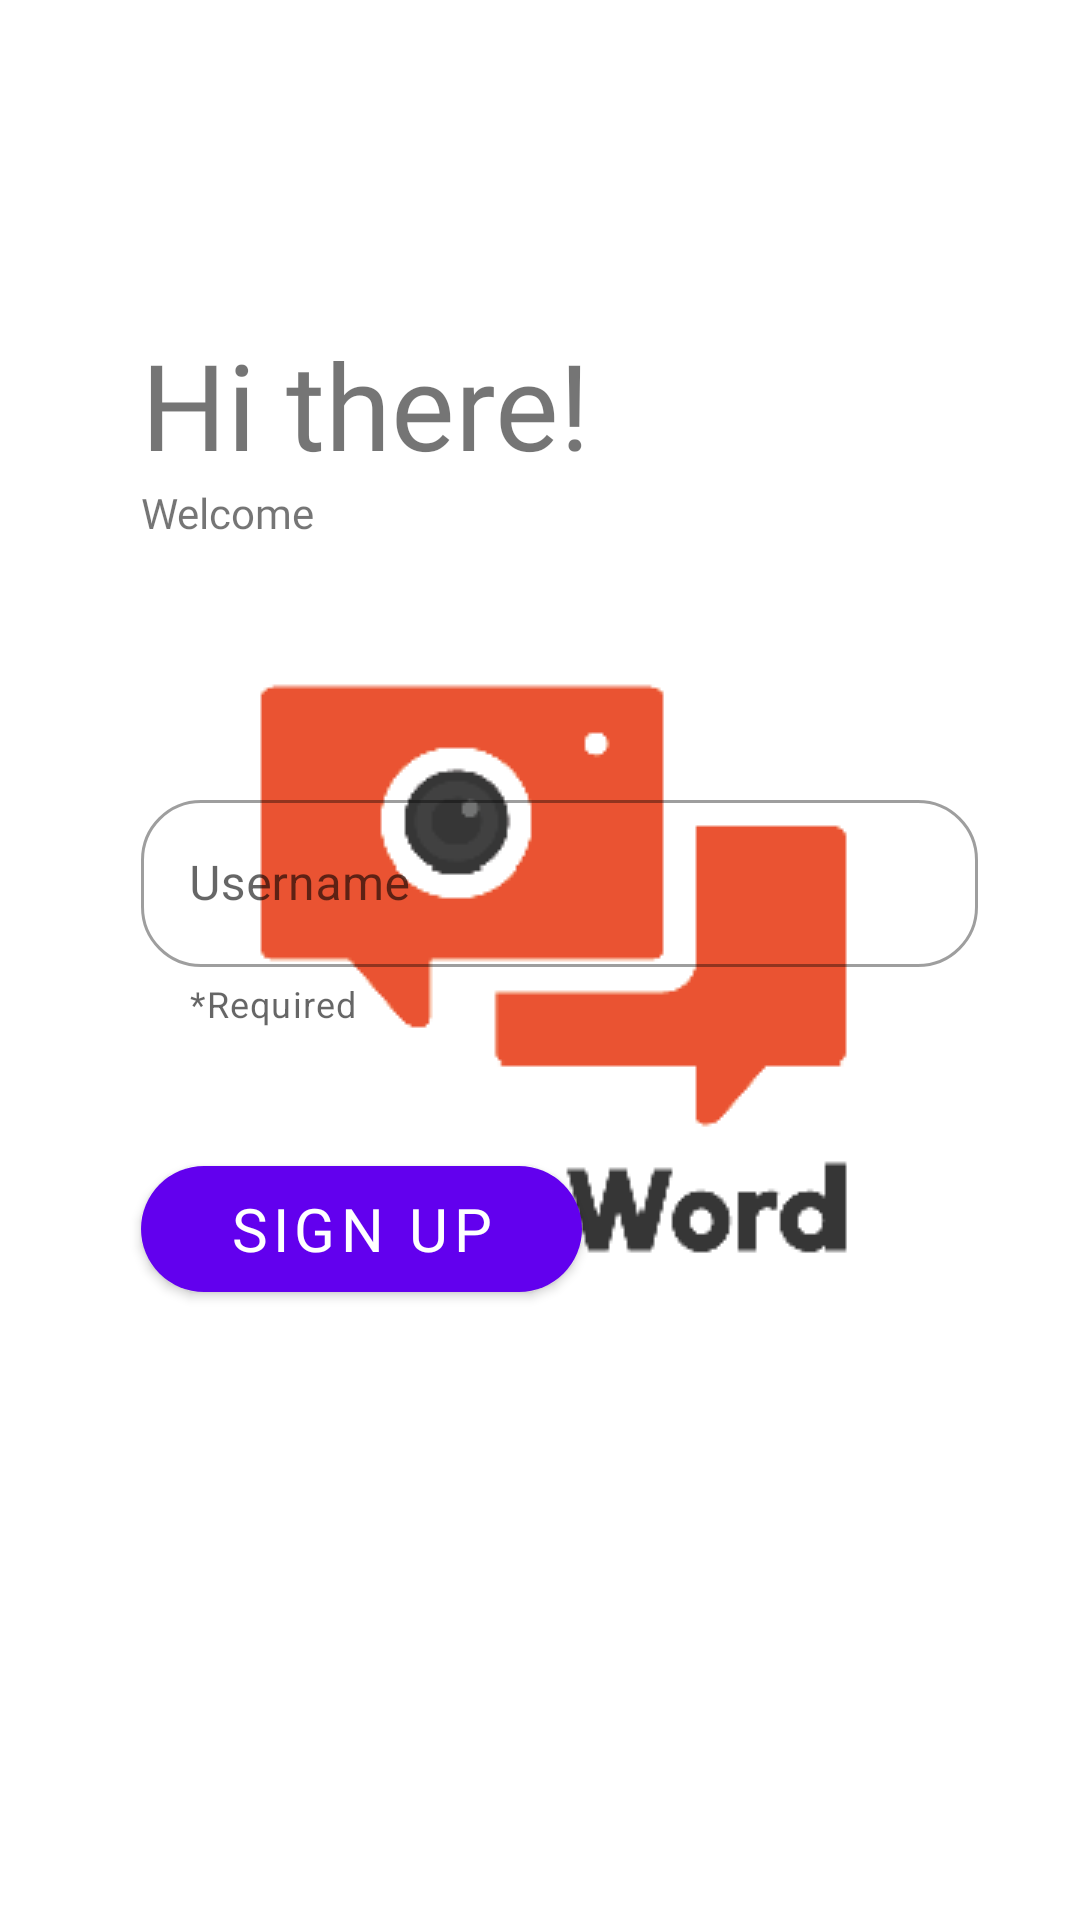

The Android layout XML behind this screen, and the referenced resources:
<!-- AndroidManifest.xml: application theme splashScreenTheme -->
<!-- res/layout/fragment_sign_up.xml -->
<?xml version="1.0" encoding="utf-8"?>
<androidx.constraintlayout.widget.ConstraintLayout xmlns:android="http://schemas.android.com/apk/res/android"
    xmlns:app="http://schemas.android.com/apk/res-auto"
    xmlns:tools="http://schemas.android.com/tools"
    android:id="@+id/frameLayout2"
    android:layout_width="match_parent"
    android:layout_height="match_parent"
    tools:context="intro.SignUpFragment">

    <TextView
        android:id="@+id/login_header"
        android:layout_width="wrap_content"
        android:layout_height="wrap_content"
        android:layout_marginStart="47dp"
        android:layout_marginTop="108dp"
        android:fontFamily="@font/assistant_semibold"
        android:text="@string/login_header"
        android:textSize="40sp"
        app:layout_constraintStart_toStartOf="parent"
        app:layout_constraintTop_toTopOf="parent" />

    <TextView
        android:layout_width="wrap_content"
        android:layout_height="wrap_content"
        android:fontFamily="@font/assistant_semibold"
        android:text="@string/login_small_header"
        app:layout_constraintStart_toStartOf="@+id/login_header"
        app:layout_constraintTop_toBottomOf="@+id/login_header" />

    
    
    
    
    
    
    
    
    

    
    
    
    
    
    
    
    
    
    

    <com.google.android.material.textfield.TextInputLayout
        android:id="@+id/user_name_text_field"
        style="@style/Widget.MaterialComponents.TextInputLayout.OutlinedBox"
        android:layout_width="279dp"
        android:layout_height="wrap_content"
        android:layout_marginTop="100dp"
        android:hint="@string/username"
        app:boxCornerRadiusBottomEnd="20dp"
        app:boxCornerRadiusBottomStart="20dp"
        app:boxCornerRadiusTopEnd="20dp"
        app:boxCornerRadiusTopStart="20dp"
        app:helperText="*Required"
        app:layout_constraintStart_toStartOf="@+id/login_header"
        app:layout_constraintTop_toBottomOf="@+id/login_header"
        app:startIconContentDescription="Username end icon"
        app:startIconDrawable="@drawable/ic_baseline_person_24">


        <com.google.android.material.textfield.TextInputEditText
            android:layout_width="match_parent"
            android:layout_height="wrap_content"

            />

    </com.google.android.material.textfield.TextInputLayout>


    <com.google.android.material.button.MaterialButton
        android:id="@+id/sign_up_button"
        android:layout_width="147dp"
        android:layout_height="54dp"
        android:layout_marginTop="40dp"
        android:fontFamily="@font/assistant_semibold"
        android:text="@string/sign_up_button_text"
        android:textSize="20sp"
        app:cornerRadius="30dp"
        app:layout_constraintStart_toStartOf="@+id/user_name_text_field"
        app:layout_constraintTop_toBottomOf="@+id/user_name_text_field" />

</androidx.constraintlayout.widget.ConstraintLayout>


    
    
    
    
    
    
    
    
    
    
    
    
<!-- resources referenced by this layout -->
<resources>
  <color name="button_green">#86D0AB</color>
  <!-- drawable edit_text (drawable) -->
  <?xml version="1.0" encoding="utf-8"?>
  <shape xmlns:android="http://schemas.android.com/apk/res/android"
      android:shape="rectangle"
      android:padding="10dp">
  
      <solid android:color="@color/azure" />
      <corners
          android:bottomRightRadius="15dp"
          android:bottomLeftRadius="15dp"
          android:topLeftRadius="15dp"
          android:topRightRadius="15dp" />
  </shape>
  <!-- drawable oval_green_button (drawable) -->
  <?xml version="1.0" encoding="utf-8"?>
  <shape xmlns:android="http://schemas.android.com/apk/res/android"
      android:shape="rectangle" >
  
      <corners
          android:bottomLeftRadius="30dp"
          android:bottomRightRadius="30dp"
          android:radius="60dp"
          android:topLeftRadius="30dp"
          android:topRightRadius="30dp" />
  
      <solid android:color="@color/green" />
  
      <padding
          android:bottom="0dp"
          android:left="0dp"
          android:right="0dp"
          android:top="0dp" />
  
      <size
          android:height="54dp"
          android:width="147dp" />
  
  </shape>
  <string name="login_header">Hi there!</string>
  <string name="login_message">Please enter your user name</string>
  <string name="login_small_header">Welcome</string>
  <string name="login_username_placeholder">Username</string>
  <string name="sign_up_button_text">Sign Up</string>
  <string name="username">Username</string>
  <style name="splashScreenTheme" parent="Theme.MaterialComponents.DayNight.NoActionBar">
          <item name="android:windowBackground">@drawable/splash</item>
           <item name="colorPrimaryDark">@android:color/white</item>
          <item name="colorPrimaryVariant">@color/white</item>
  
      </style>
  <color name="azure">#6dcaca</color>
  <color name="green">#3ea06f</color>
  <!-- drawable splash (drawable) -->
  <?xml version="1.0" encoding="utf-8"?>
  <layer-list xmlns:android="http://schemas.android.com/apk/res/android"
      android:opacity="opaque">
      <item android:drawable="@color/white"/>
      <item>
          <bitmap
              android:gravity="center"
              android:src="@drawable/logo_app_256"/>
      </item>
  </layer-list>
  <color name="white">#FFFFFFFF</color>
  <!-- drawable logo_app_256: png bitmap (drawable, 5025 bytes) -->
</resources>
